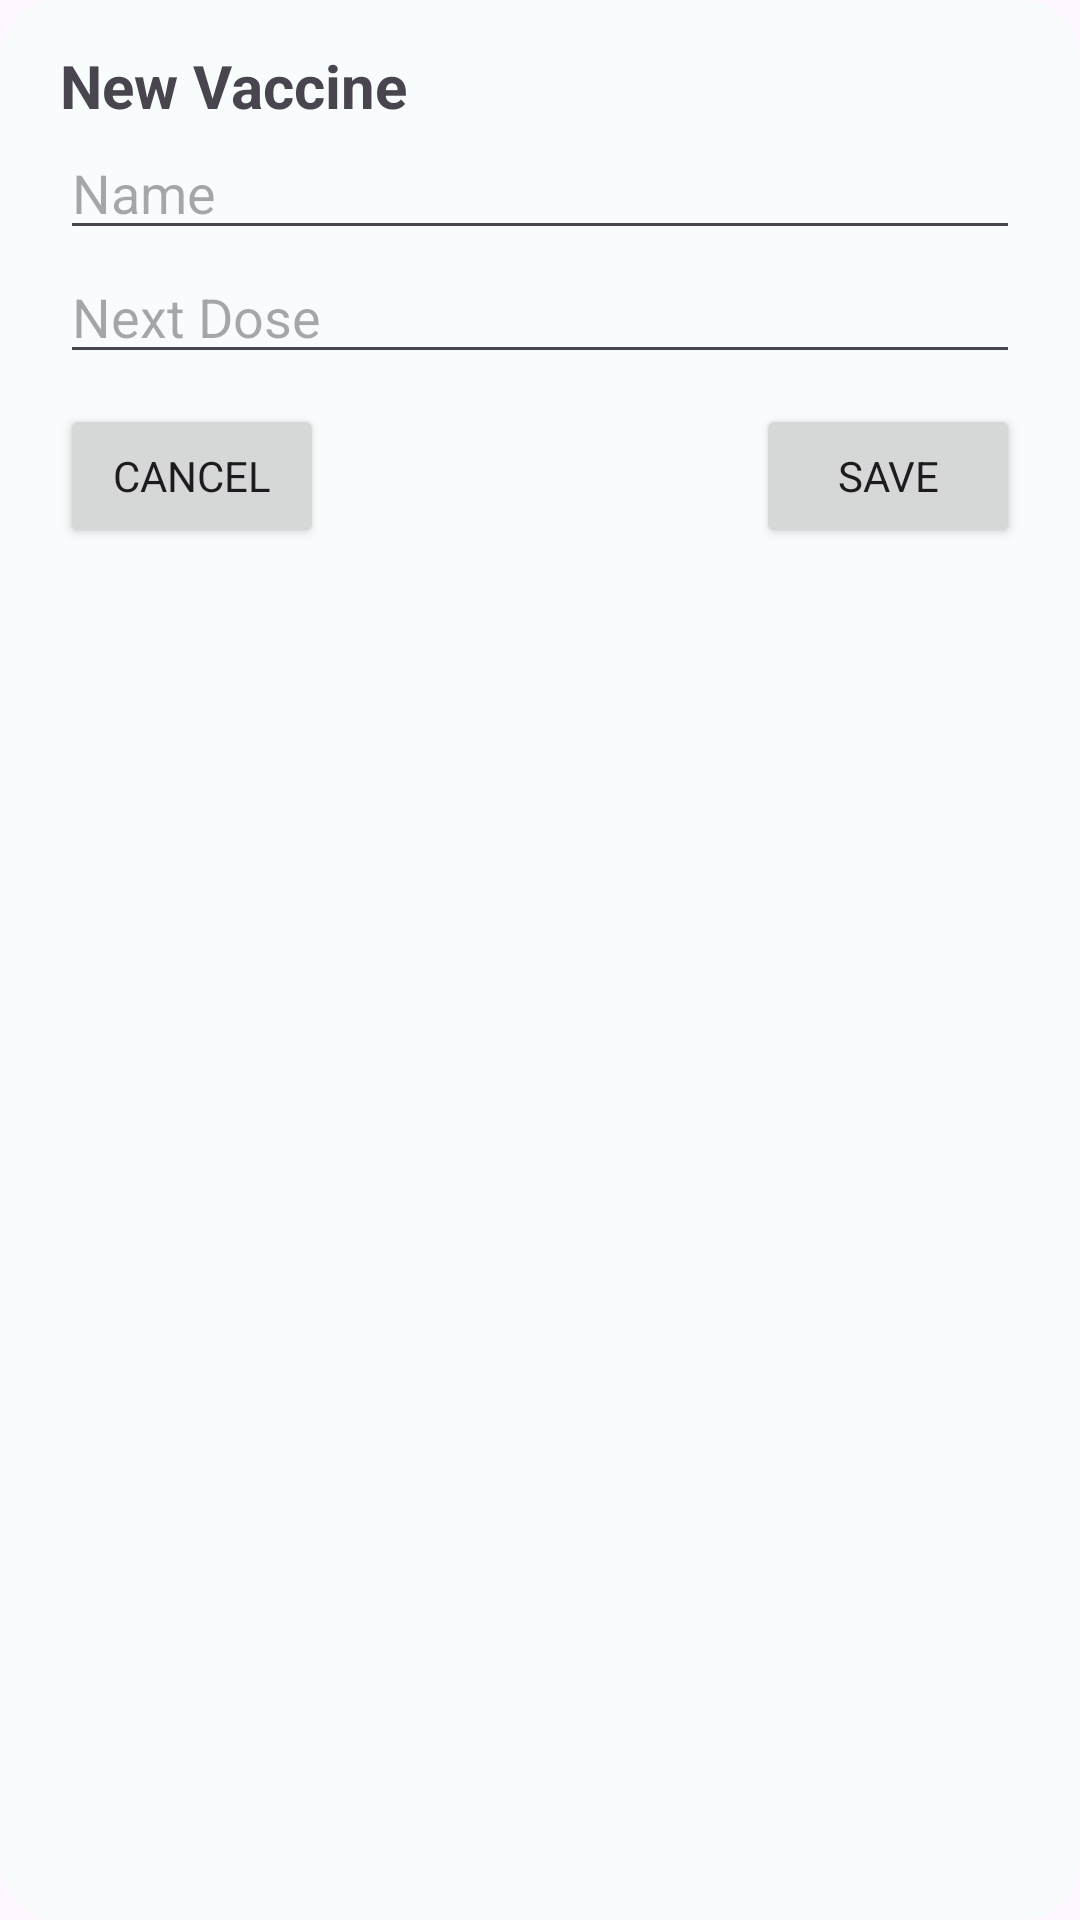

Produce the Android XML layout that renders to this screen, including the resource entries it uses.
<!-- AndroidManifest.xml: application theme Theme.Project_CM -->
<!-- res/layout/vaccine_input_pop_up.xml -->
<?xml version="1.0" encoding="utf-8"?>
<androidx.constraintlayout.widget.ConstraintLayout xmlns:android="http://schemas.android.com/apk/res/android"
    xmlns:app="http://schemas.android.com/apk/res-auto"
    xmlns:tools="http://schemas.android.com/tools"
    android:layout_width="match_parent"
    android:layout_height="match_parent"
    android:paddingVertical="15dp"
    android:paddingHorizontal="20dp"
    android:background="@drawable/rounded_corner">

    <TextView
        android:id="@+id/title"
        android:layout_width="wrap_content"
        android:layout_height="wrap_content"
        android:text="New Vaccine"
        app:layout_constraintTop_toTopOf="parent"
        android:textStyle="bold"
        android:textSize="20sp"
        />

    <EditText
        android:id="@+id/editName"
        android:layout_width="match_parent"
        android:layout_height="wrap_content"
        app:layout_constraintTop_toBottomOf="@+id/title"
        tools:layout_editor_absoluteX="10dp"
        android:hint="Name" />

    <EditText
        android:id="@+id/editNextDose"
        android:layout_width="match_parent"
        android:layout_height="wrap_content"
        android:focusable="false"
        android:hint="Next Dose"
        app:layout_constraintTop_toBottomOf="@+id/editName"
        tools:layout_editor_absoluteX="10dp" />

    <Button
        android:id="@+id/eraseButton"
        android:layout_width="wrap_content"
        android:layout_height="wrap_content"
        android:layout_marginVertical="10dp"
        android:layout_gravity="center"
        android:text="Cancel"
        app:layout_constraintStart_toStartOf="parent"
        app:layout_constraintTop_toBottomOf="@+id/editNextDose" />

    <Button
        android:id="@+id/saveButton"
        android:layout_width="wrap_content"
        android:layout_height="wrap_content"
        android:layout_marginVertical="10dp"
        android:layout_gravity="end"
        android:text="Save"
        app:layout_constraintEnd_toEndOf="parent"
        app:layout_constraintTop_toBottomOf="@+id/editNextDose" />




</androidx.constraintlayout.widget.ConstraintLayout>
<!-- resources referenced by this layout -->
<resources>
  <!-- drawable rounded_corner (drawable) -->
  <?xml version="1.0" encoding="utf-8"?>
  <shape xmlns:android="http://schemas.android.com/apk/res/android">
  <solid android:color="@color/white_background" />
  <corners android:radius="20dp" />
  <stroke android:width="0dp" />
  </shape>
  <style name="Theme.Project_CM" parent="Base.Theme.Project_CM" />
  <color name="white_background">#F8FCFC</color>
  <style name="Base.Theme.Project_CM" parent="Theme.Material3.DayNight.NoActionBar">
          
          
          <item name="colorPrimary">@color/green_400</item>
          <item name="fontFamily">@font/poppins_regular</item>
      </style>
  <color name="green_400">#26564F</color>
</resources>
